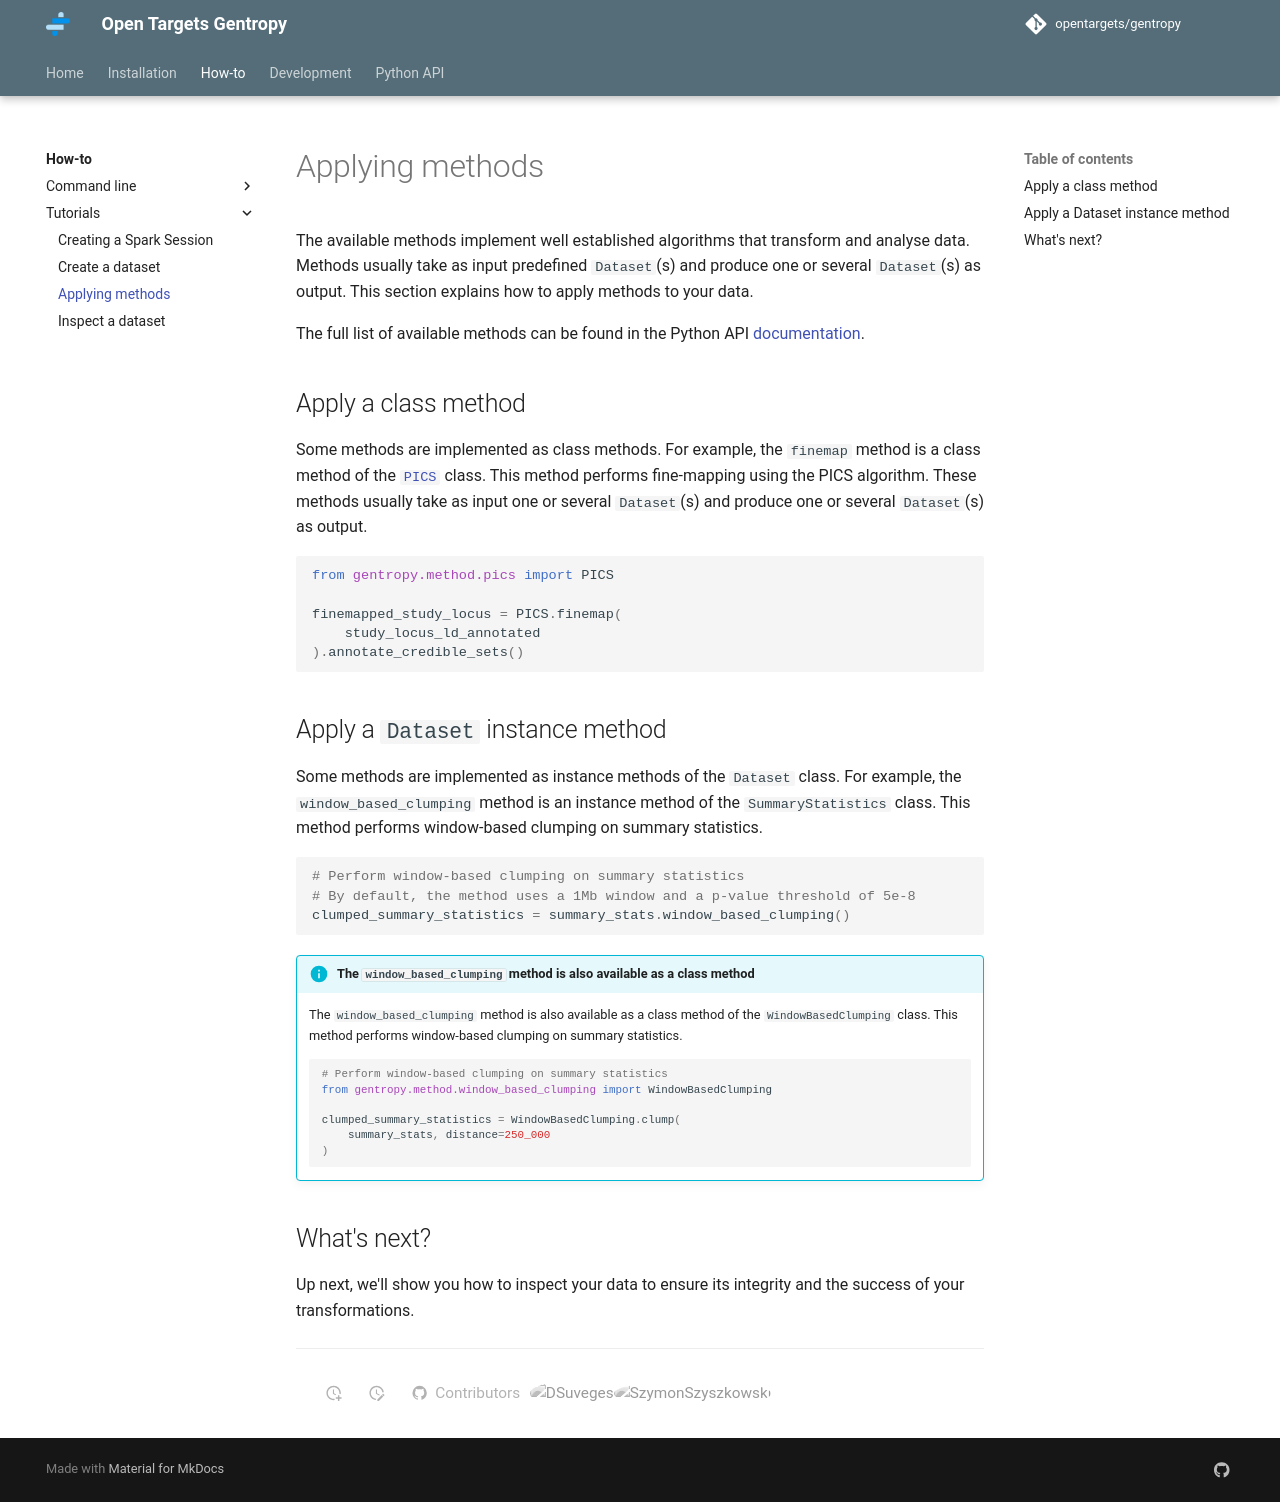

repository: opentargets/gentropy · page: howto/tutorials/c_applying_methods/index.html · generator: mkdocs

---
title: Applying methods
---

The available methods implement well established algorithms that transform and analyse data. Methods usually take as input predefined `Dataset`(s) and produce one or several `Dataset`(s) as output. This section explains how to apply methods to your data.

The full list of available methods can be found in the Python API [documentation](../../python_api/methods/_methods.md).

## Apply a class method

Some methods are implemented as class methods. For example, the `finemap` method is a class method of the [`PICS`](../../python_api/methods/pics.md) class. This method performs fine-mapping using the PICS algorithm. These methods usually take as input one or several `Dataset`(s) and produce one or several `Dataset`(s) as output.

```python
--8<-- "src_snippets/howto/python_api/c_applying_methods.py:apply_class_method_pics"
```

## Apply a `Dataset` instance method

Some methods are implemented as instance methods of the `Dataset` class. For example, the `window_based_clumping` method is an instance method of the `SummaryStatistics` class. This method performs window-based clumping on summary statistics.

```python
--8<-- "src_snippets/howto/python_api/c_applying_methods.py:apply_instance_method"
```

!!! info "The `window_based_clumping` method is also available as a class method"

    The `window_based_clumping` method is also available as a class method of the `WindowBasedClumping` class. This method performs window-based clumping on summary statistics.

    ```python
    # Perform window-based clumping on summary statistics
    --8<-- "src_snippets/howto/python_api/c_applying_methods.py:apply_class_method_clumping"
    ```

## What's next?

Up next, we'll show you how to inspect your data to ensure its integrity and the success of your transformations.
